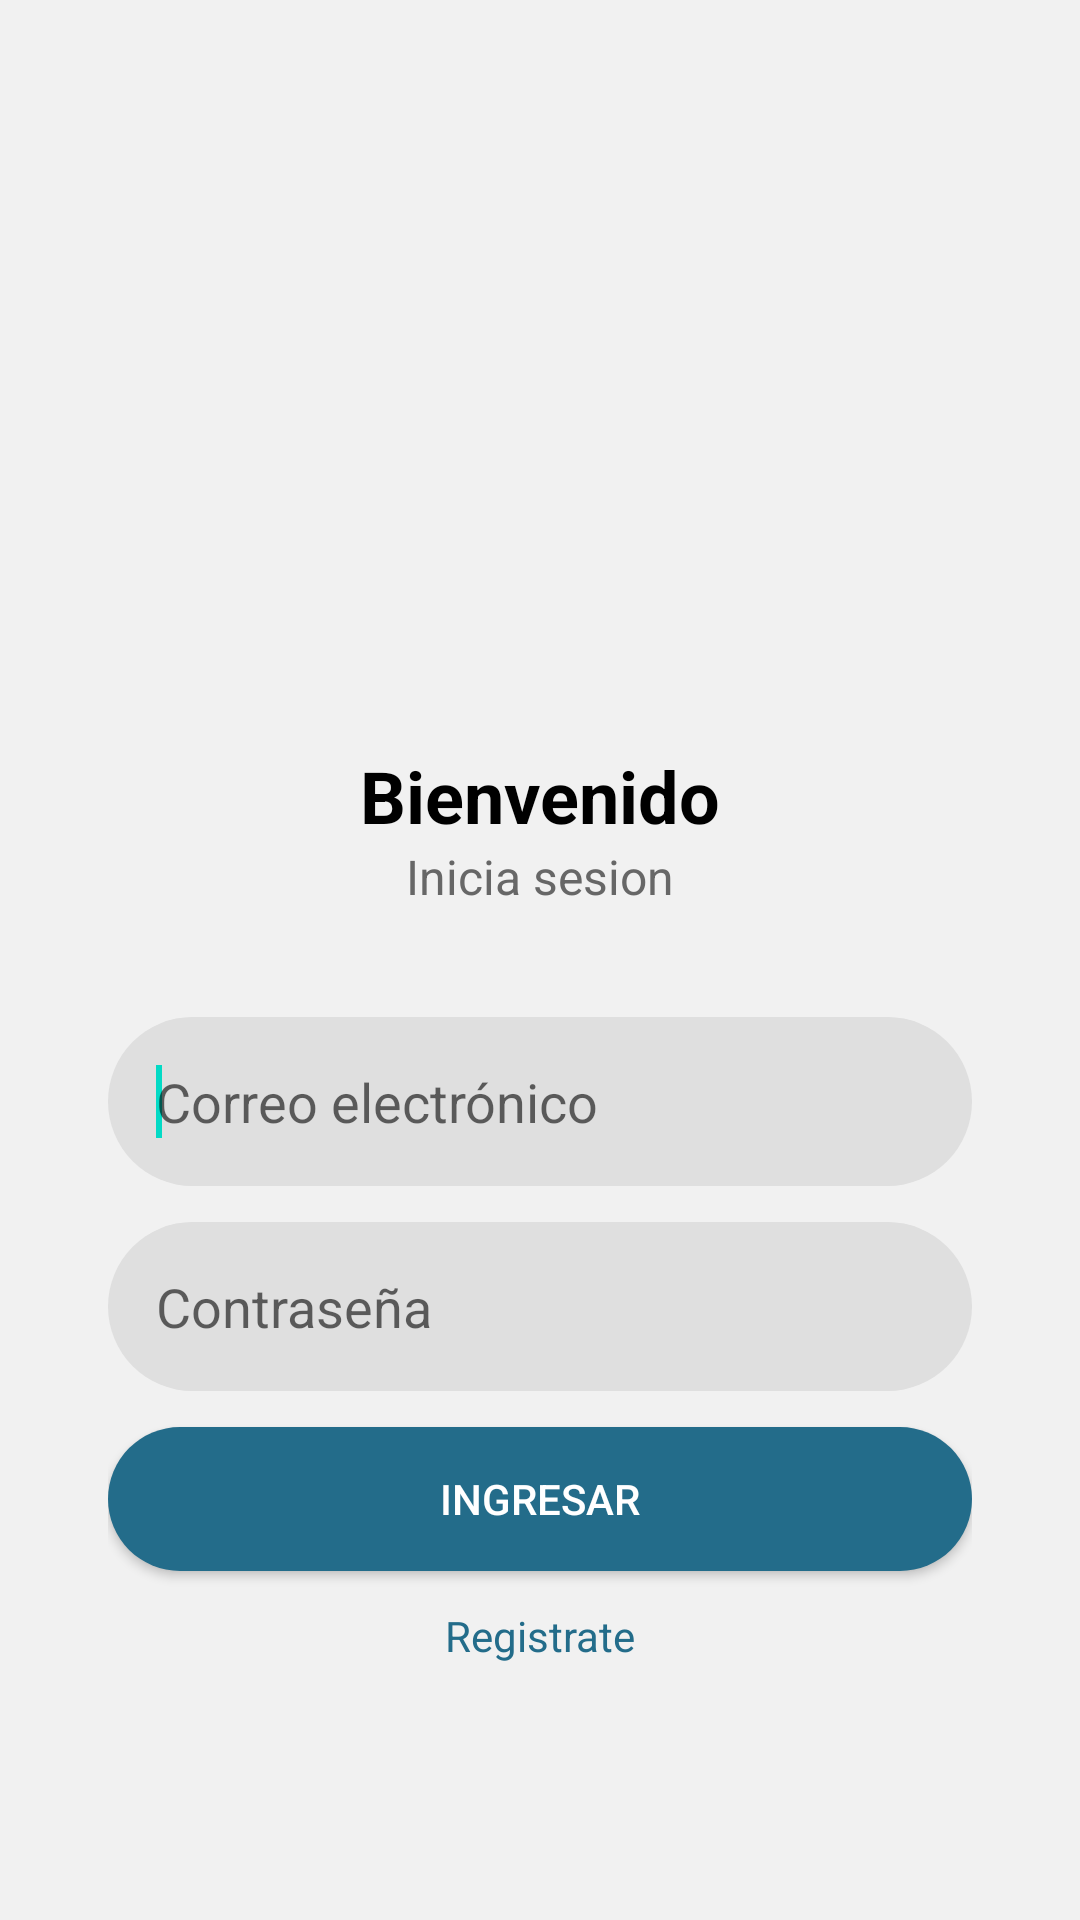

Produce the Android XML layout that renders to this screen, including the resource entries it uses.
<!-- AndroidManifest.xml: application theme Theme.TijuanaComunicada -->
<!-- res/layout/activity_main.xml -->
<?xml version="1.0" encoding="utf-8"?>
<LinearLayout xmlns:android="http://schemas.android.com/apk/res/android"
    xmlns:tools="http://schemas.android.com/tools"
    android:layout_width="match_parent"
    android:layout_height="match_parent"
    android:orientation="vertical"
    android:gravity="center"
    android:background="#F1F1F1"
    tools:context=".MainActivity">
    <ImageView
        android:src="@drawable/hole"
        android:layout_width="200dp"
        android:layout_height="200dp"
        android:contentDescription="Icon" />
    <TextView
        android:textSize="24dp"
        android:textStyle="bold"
        android:textColor="#000"
        android:text="Bienvenido"
        android:layout_width="wrap_content"
        android:layout_height="wrap_content"/>
    <TextView
        android:text="Inicia sesion"
        android:textSize="16dp"
        android:textColor="#676767"
        android:layout_width="wrap_content"
        android:layout_height="wrap_content"/>
    <LinearLayout
        android:layout_margin="20dp"
        android:padding="16dp"
        android:orientation="vertical"
        android:layout_width="match_parent"
        android:layout_height="wrap_content">
        <EditText
            android:hint="Correo electrónico "
            android:background="@drawable/tbx_rounded"
            android:id="@+id/tbxEmail"
            android:inputType="textEmailAddress"
            android:layout_width="match_parent"
            android:layout_height="wrap_content"
            android:padding="16dp"
            android:layout_marginBottom="12dp">
            <requestFocus />
        </EditText>
        <EditText
            android:hint="Contraseña"
            android:background="@drawable/tbx_rounded"
            android:id="@+id/tbxPassword"
            android:inputType="textPassword"
            android:layout_width="match_parent"
            android:layout_height="wrap_content"
            android:padding="16dp"
            android:layout_marginBottom="12dp"/>
        <androidx.appcompat.widget.AppCompatButton
            android:id="@+id/btnLogin"
            android:background="@drawable/btn_rounded"
            android:text="Ingresar"
            android:textColor="#fff"
            android:layout_width="match_parent"
            android:layout_height="wrap_content"
            android:layout_marginBottom="12dp"/>
        <TextView
            android:text="Registrate"
            android:textColor="#236C8A"
            android:textAlignment="center"
            android:layout_width="match_parent"
            android:layout_height="wrap_content"/>
    </LinearLayout>
</LinearLayout>
<!-- resources referenced by this layout -->
<resources>
  <!-- drawable btn_rounded (drawable) -->
  <?xml version="1.0" encoding="utf-8"?>
  <shape xmlns:android="http://schemas.android.com/apk/res/android" android:shape="rectangle">
      <solid android:color="#236C8A" />
      <corners android:radius="50dp"/>
  </shape>
  <!-- drawable tbx_rounded (drawable) -->
  <?xml version="1.0" encoding="utf-8"?>
  <shape android:shape="rectangle" xmlns:android="http://schemas.android.com/apk/res/android">
      <solid android:color="#DFDFDF"/>
      <corners android:radius="50dp"/>
      <size android:height="50dp" />
  </shape>
  <style name="Theme.TijuanaComunicada" parent="Theme.MaterialComponents.DayNight.NoActionBar">
          
          <item name="colorPrimary">@color/purple_500</item>
          <item name="colorPrimaryVariant">@color/purple_700</item>
          <item name="colorOnPrimary">@color/white</item>
          
          <item name="colorSecondary">@color/teal_200</item>
          <item name="colorSecondaryVariant">@color/teal_700</item>
          <item name="colorOnSecondary">@color/black</item>
          
          <item name="android:statusBarColor">?attr/colorPrimaryVariant</item>
          
      </style>
  <!-- not gathered from this repository: default colours our renderer supplied (Android Studio template values) -->
  <color name="purple_500">#FF6200EE</color>
  <color name="purple_700">#FF3700B3</color>
  <color name="teal_200">#FF03DAC5</color>
  <color name="teal_700">#FF018786</color>
  <color name="black">#FF000000</color>
  <color name="white">#FFFFFFFF</color>
</resources>
